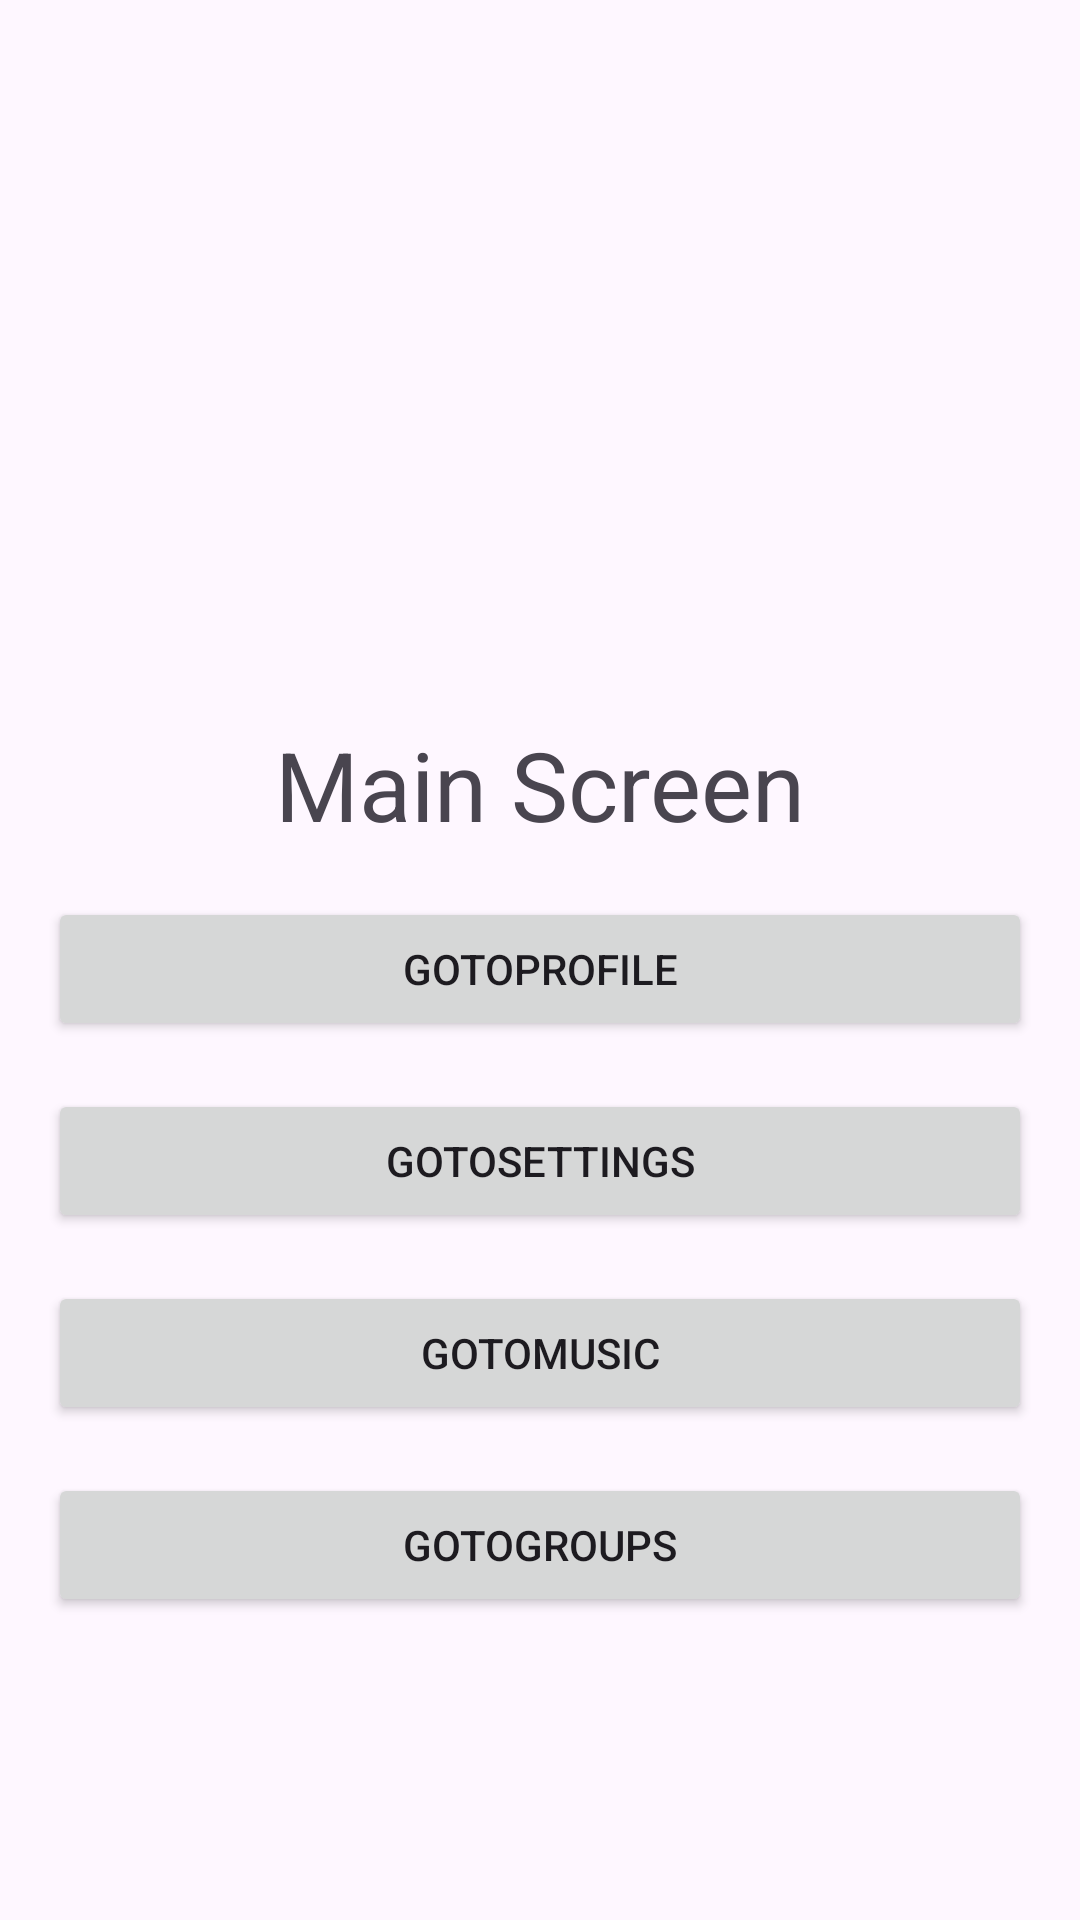

Layout XML and referenced resources for this Android screen:
<!-- AndroidManifest.xml: application theme Theme.Summer_Practice -->
<!-- res/layout/fragment_main.xml -->
<?xml version="1.0" encoding="utf-8"?>
<androidx.constraintlayout.widget.ConstraintLayout xmlns:android="http://schemas.android.com/apk/res/android"
    xmlns:app="http://schemas.android.com/apk/res-auto"
    xmlns:tools="http://schemas.android.com/tools"
    android:layout_width="match_parent"
    android:layout_height="match_parent"
    tools:context=".MainFragment">

    <TextView
        android:id="@+id/tvTitle"
        android:layout_width="wrap_content"
        android:layout_height="wrap_content"
        android:layout_marginTop="240dp"
        android:text="Main Screen"
        android:textSize="32sp"
        app:layout_constraintEnd_toEndOf="parent"
        app:layout_constraintStart_toStartOf="parent"
        app:layout_constraintTop_toBottomOf="parent"
        app:layout_constraintTop_toTopOf="parent" />
    <Button
        android:id="@+id/btnToProfile"
        android:layout_width="match_parent"
        android:text="GoToProfile"
        android:layout_marginTop="16dp"
        android:layout_marginHorizontal="16dp"
        app:layout_constraintTop_toBottomOf="@+id/tvTitle"
        android:layout_height="wrap_content"/>
    <Button
        android:id="@+id/btnToSettings"
        android:layout_width="match_parent"
        android:text="GoToSettings"
        android:layout_marginTop="16dp"
        android:layout_marginHorizontal="16dp"
        app:layout_constraintTop_toBottomOf="@+id/btnToProfile"
        android:layout_height="wrap_content"/>
    <Button
        android:id="@+id/btnToMusic"
        android:layout_width="match_parent"
        android:text="GoToMusic"
        android:layout_marginTop="16dp"
        android:layout_marginHorizontal="16dp"
        app:layout_constraintTop_toBottomOf="@+id/btnToSettings"
        android:layout_height="wrap_content"/>
    <Button
        android:id="@+id/btnToGroups"
        android:layout_width="match_parent"
        android:text="GoToGroups"
        android:layout_marginTop="16dp"
        android:layout_marginHorizontal="16dp"
        app:layout_constraintTop_toBottomOf="@+id/btnToMusic"
        android:layout_height="wrap_content"/>

</androidx.constraintlayout.widget.ConstraintLayout>
<!-- resources referenced by this layout -->
<resources>
  <style name="Theme.Summer_Practice" parent="Base.Theme.Summer_Practice" />
  <style name="Base.Theme.Summer_Practice" parent="Theme.Material3.DayNight.NoActionBar">
          
          
      </style>
</resources>
